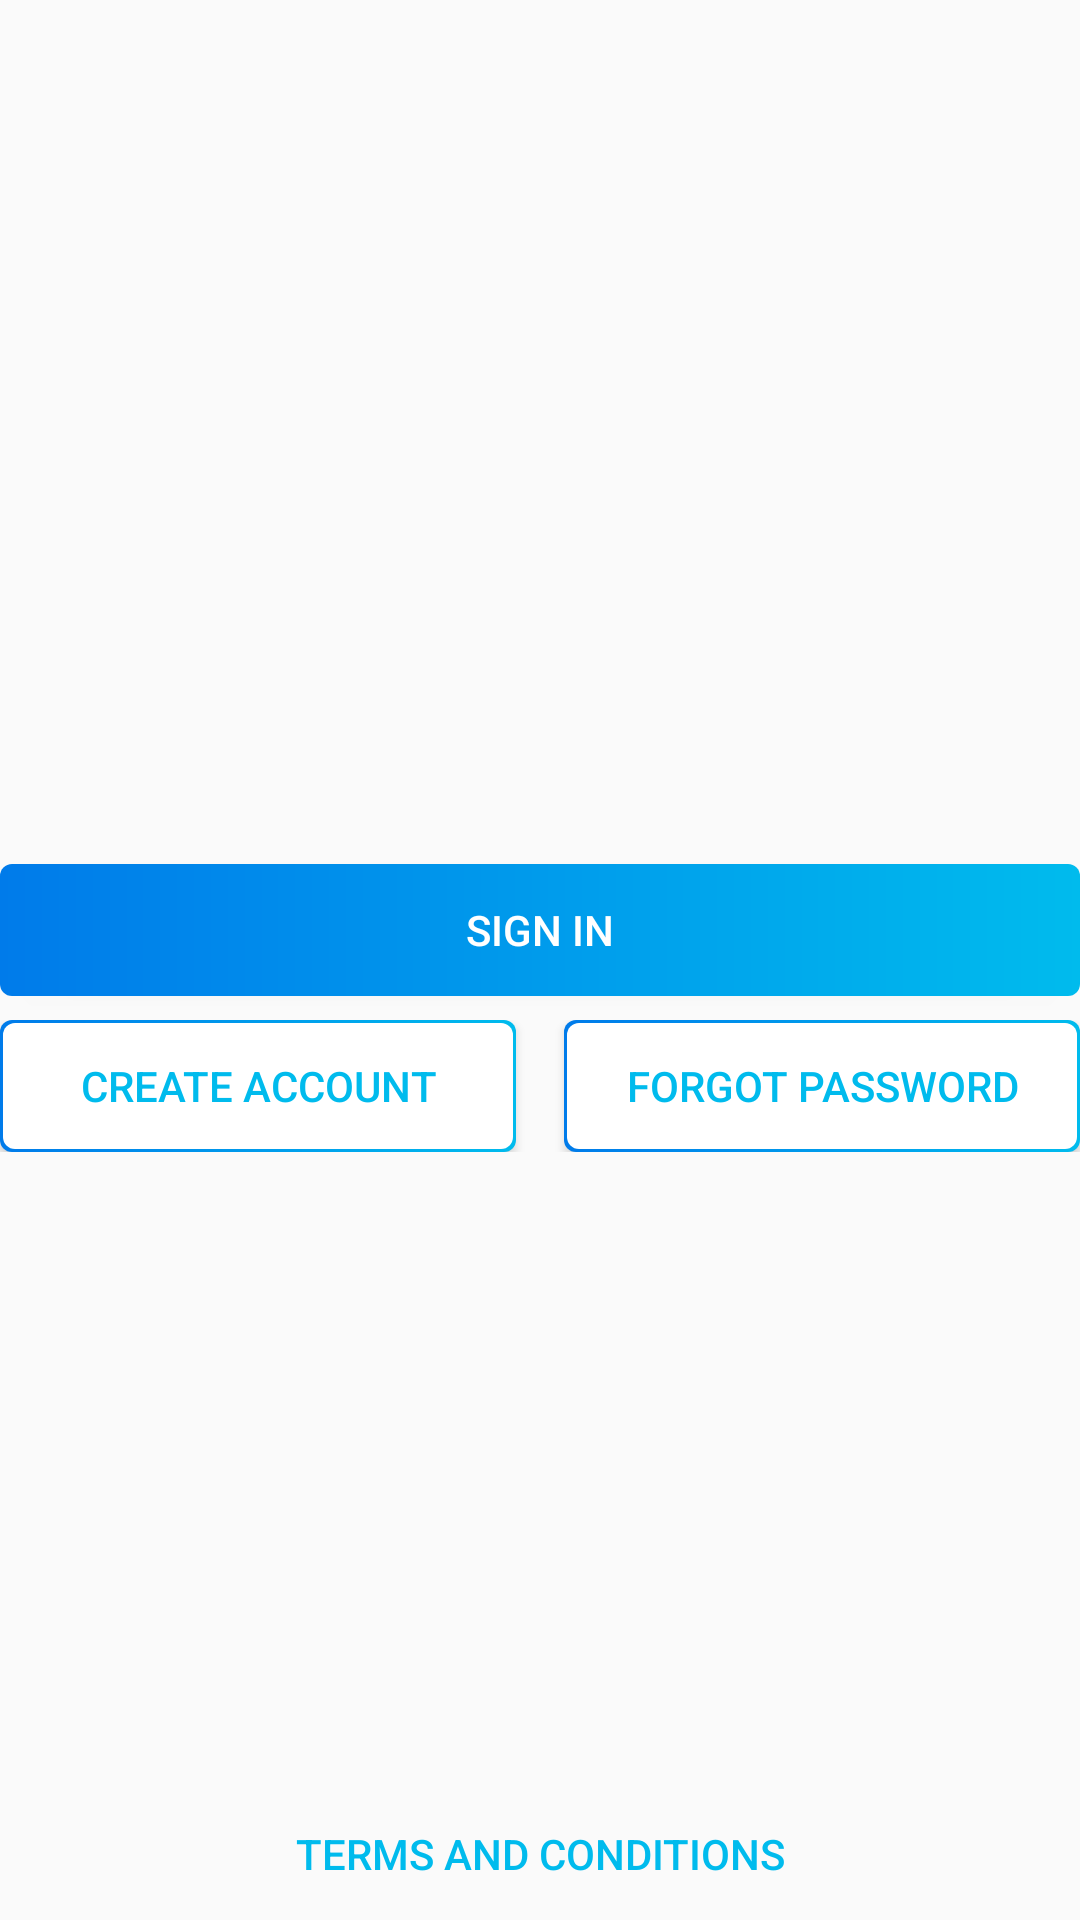

Write the Android layout XML for this screen, with the resource values it uses.
<!-- AndroidManifest.xml: application theme AppTheme.NoActionBar -->
<!-- res/layout/activity_login.xml -->
<?xml version="1.0" encoding="utf-8"?>
<RelativeLayout xmlns:android="http://schemas.android.com/apk/res/android"
    android:layout_width="match_parent"
    android:layout_height="match_parent"
    android:layout_marginLeft="@dimen/activity_horizontal_margin"
    android:layout_marginRight="@dimen/activity_horizontal_margin">

    <LinearLayout
        android:layout_width="match_parent"
        android:layout_height="wrap_content"
        android:orientation="vertical"
        android:layout_centerInParent="true">

        <android.support.design.widget.TextInputLayout
            style="@style/textInputLayoutStyle"
            >

            <EditText
                android:id="@+id/txtEmail"
                style="@style/editTextStyle"
                android:hint="@string/email"
                android:inputType="textEmailAddress"
                android:imeOptions="actionNext"
                />

        </android.support.design.widget.TextInputLayout>

        <android.support.design.widget.TextInputLayout
            style="@style/passwordInputLayoutStyle"
            android:layout_marginTop="@dimen/activity_vertical_margin"
            >

            <EditText
                android:id="@+id/txtPassword"
                style="@style/editTextStyle"
                android:hint="@string/password"
                android:inputType="textPassword"
                android:imeOptions="actionGo"
                />

        </android.support.design.widget.TextInputLayout>
        
        <Button
            android:id="@+id/btnSignIn"
            style="@style/buttonGradient"
            android:layout_width="match_parent"
            android:layout_marginTop="@dimen/activity_vertical_margin"
            android:text="@string/sign_in"/>

        <LinearLayout
            android:layout_width="match_parent"
            android:layout_height="wrap_content"
            android:orientation="horizontal"
            android:layout_weight="2"
            android:layout_marginTop="@dimen/activity_vertical_marginHalf">

            <Button
                android:id="@+id/btnCreateAccount"
                style="@style/buttonStroke"
                android:layout_width="match_parent"
                android:text="@string/create_account"
                android:layout_weight="1"
                android:layout_marginRight="@dimen/activity_horizontal_marginHalf"/>

            <Button
                android:id="@+id/btnForgotPassword"
                style="@style/buttonStroke"
                android:layout_width="match_parent"
                android:text="@string/forgot_password"
                android:layout_weight="1"
                android:layout_marginLeft="@dimen/activity_horizontal_marginHalf"/>

        </LinearLayout>

    </LinearLayout>
    
    <Button
        android:id="@+id/btnTermsConditions"
        style="@style/buttonNoBackground"
        android:layout_width="wrap_content"
        android:text="@string/terms_conditions"
        android:layout_centerHorizontal="true"
        android:layout_alignParentBottom="true"
        />

</RelativeLayout>
<!-- resources referenced by this layout -->
<resources>
  <dimen name="activity_horizontal_margin">16dp</dimen>
  <dimen name="activity_horizontal_marginHalf">8dp</dimen>
  <dimen name="activity_vertical_margin">16dp</dimen>
  <dimen name="activity_vertical_marginHalf">8dp</dimen>
  <string name="create_account">Create account</string>
  <string name="email">Email</string>
  <string name="forgot_password">Forgot password</string>
  <string name="password">Password</string>
  <string name="sign_in">Sign in</string>
  <string name="terms_conditions">Terms and conditions</string>
  <style name="buttonGradient" parent="@style/buttonBasic">
          <item name="android:background">@drawable/bgd_btn_gradient</item>
          <item name="android:textColor">@color/buttonTextColor</item>
      </style>
  <style name="buttonNoBackground" parent="@style/buttonBasic">
          <item name="android:background">@android:color/transparent</item>
          <item name="android:textColor">@color/buttonNoBackground_textColor</item>
      </style>
  <style name="buttonStroke" parent="@style/buttonBasic">
          <item name="android:background">@drawable/bgd_btn_empty_with_gradient_stroke</item>
          <item name="android:textColor">@color/buttonNoBackground_textColor</item>
      </style>
  <style name="editTextStyle" parent="android:Widget.EditText">
          <item name="android:layout_height">40dp</item>
          <item name="android:lines">1</item>
          <item name="android:scrollHorizontally">true</item>
          <item name="android:textColor">@color/gradientStart</item>
          <item name="android:textColorHint">@color/notActive</item>
          <item name="colorControlNormal">@color/notActive</item>
          <item name="colorControlActivated">@color/gradientStart</item>
          <item name="colorControlHighlight">@color/gradientEnd</item>
          <item name="android:colorActivatedHighlight">@color/notActive</item>
          <item name="android:colorBackgroundFloating">@color/notActive</item>
  
      </style>
  <style name="AppTheme.NoActionBar">
          <item name="windowActionBar">false</item>
          <item name="windowNoTitle">true</item>
      </style>
  <style name="buttonBasic">
          <item name="android:layout_height">44dp</item>
      </style>
  <!-- drawable bgd_btn_gradient (drawable) -->
  <?xml version="1.0" encoding="utf-8"?>
  <shape xmlns:android="http://schemas.android.com/apk/res/android">
      <gradient
          android:startColor="@color/gradientStart"
          android:endColor="@color/gradientEnd"
          />
      <corners android:radius="@dimen/cornerRadius" />
  
  </shape>
  <color name="buttonTextColor">@android:color/white</color>
  <color name="buttonNoBackground_textColor">@color/gradientEnd</color>
  <!-- drawable bgd_btn_empty_with_gradient_stroke (drawable) -->
  <?xml version="1.0" encoding="UTF-8"?>
  <layer-list xmlns:android="http://schemas.android.com/apk/res/android" >
      <item>
          <shape android:shape="rectangle" >
              <gradient
                  android:startColor="@color/gradientStart"
                  android:endColor="@color/gradientEnd" />
              <corners android:radius="@dimen/cornerRadius"/>
          </shape>
      </item>
  
      <item
          android:bottom="1dp"
          android:left="1dp"
          android:right="1dp"
          android:top="1dp">
          <shape android:shape="rectangle" >
              <solid android:color="#FFFFFFFF" />
              <corners android:radius="@dimen/cornerRadius"/>
          </shape>
      </item>
  
  </layer-list>
  <color name="gradientStart">#007bea</color>
  <color name="notActive">#bbb</color>
  <color name="gradientEnd">#00bbed</color>
  <dimen name="cornerRadius">4dp</dimen>
</resources>
